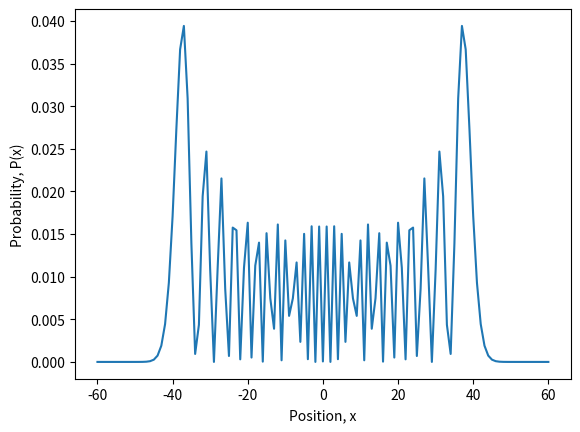

Write Python code to recreate this figure.
import numpy as np
import matplotlib.pyplot as plt
from scipy.stats import binom
from scipy import linalg
import math

N = 60         # number of random steps
timesteps = 40
P = 2*N+1       # number of positions
gamma = 0.5     # hopping rate
positions = np.arange(-N, N+1)

B = np.array([[0,1,0,0,0],
             [1,0,1,0,0],
             [0,1,0,1,0],
             [0,0,1,0,1],
             [0,0,0,1,0]])

A = np.zeros((P, P))
j = 0
for i in range(P):
    A[j, i-1] = 1
    if i==P-1:
        A[j, 0] = 1
    else:
        A[j, i+1] = 1
    j += 1

#U = linalg.expm(-(1j)*gamma*A)
U = linalg.expm(-(1j) * gamma * timesteps * A)

posn0 = np.zeros(P)
posn0[N] = 1                                              # array indexing starts from 0, so index N is the central posn
#psi0 = np.kron(posn0,(coin0+coin1*1j)/np.sqrt(2.))        # initial state
psi0 = posn0

#psiN = np.linalg.matrix_power(U, timesteps).dot(psi0)
psiN = U.dot(psi0)

prob = np.real(np.conj(psiN) * psiN)

fig = plt.figure()
ax = fig.add_subplot(111)

plt.plot(positions, prob)
# plt.xticks(range(-N, N+1, int(0.2*N)))
ax.set_xlabel("Position, x")
ax.set_ylabel("Probability, P(x)")
plt.show()
